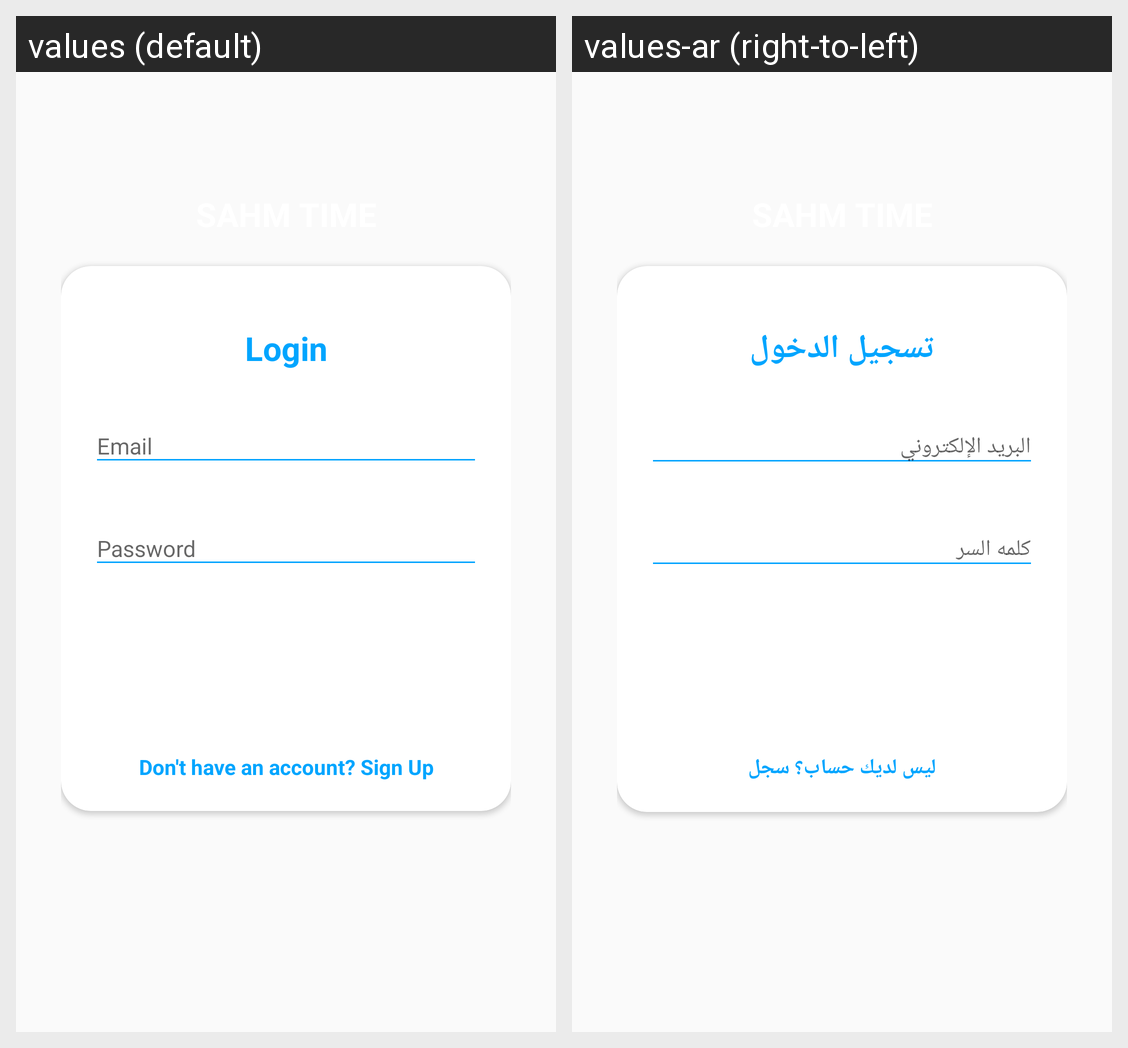

Strings drawn on this Android screen and how each of the app's shown locales translates them:
Android screen res/layout/activity_login__employee.xml rendered under 2 locales, left to right: values (default), values-ar (right-to-left). Device: Nexus 5 (rendered at 1080×1920; each locale shown at half size, 540×960, under a caption strip naming it); theme AppTheme.
Strings drawn on this screen, with the default value and each locale's value (text and hints the layout hard-codes, and strings that could not be matched under every locale, appear in the picture but are not listed):

Login
  values: Login
  values-ar: تسجيل الدخول

login_signup_hint
  values: Don't have an account? Sign Up
  values-ar: ليس لديك حساب؟ سجل
